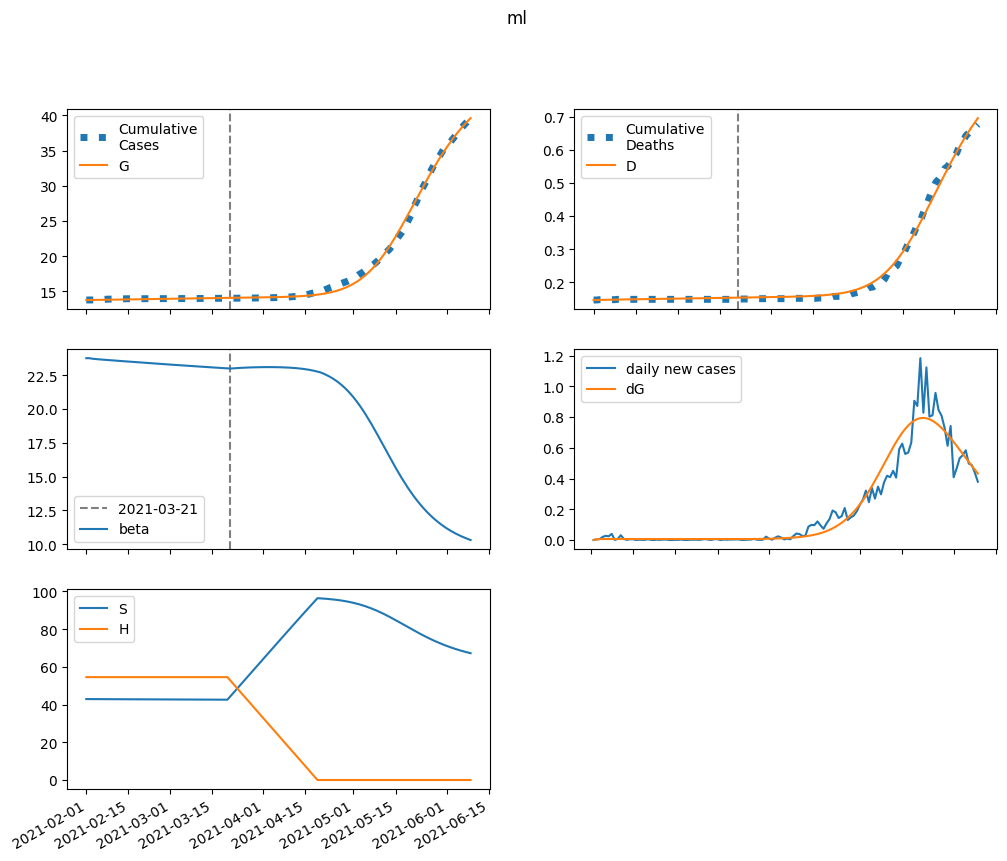

The file beside this chart, header and first rows:
series, 2021-02-01, 2021-02-02, 2021-02-03, 2021-02-04, 2021-02-05, 2021-02-06, 2021-02-07, 2021-02-08, 2021-02-09, 2021-02-10, 2021-02-11, 2021-02-12, 2021-02-13, 2021-02-14, 2021-02-15, 2021-02-16, 2021-02-17, 2021-02-18, 2021-02-19, 2021-02-20, 2021-02-21, 2021-02-22, 2021-02-23
S, 42932, 42916, 42906, 42897, 42890, 42882, 42875, 42868, 42861, 42854, 42846, 42839, 42832, 42825, 42818, 42811, 42804, 42797, 42790, 42783, 42776, 42769, 42762
E, 0.0, 16.39, 21.83, 23.6, 24.12, 24.25, 24.24, 24.19, 24.14, 24.08, 24.03, 23.98, 23.93, 23.88, 23.83, 23.78, 23.73, 23.68, 23.63, 23.57, 23.52, 23.46, 23.4
I, 42.9, 26.15, 20.36, 18.29, 17.5, 17.17, 16.99, 16.88, 16.81, 16.74, 16.69, 16.64, 16.6, 16.56, 16.53, 16.49, 16.46, 16.42, 16.39, 16.35, 16.32, 16.28, 16.24
A, 4.766, 3.993, 3.836, 3.867, 3.946, 4.028, 4.1, 4.16, 4.209, 4.249, 4.28, 4.305, 4.324, 4.339, 4.349, 4.357, 4.362, 4.365, 4.365, 4.364, 4.362, 4.358, 4.353
IH, 0.0, 8.165, 8.856, 8.081, 7.32, 6.808, 6.501, 6.322, 6.217, 6.152, 6.109, 6.079, 6.055, 6.036, 6.02, 6.005, 5.991, 5.978, 5.965, 5.953, 5.94, 5.927, 5.914
IN, 8.579, 15.74, 18.37, 19.4, 19.85, 20.07, 20.19, 20.25, 20.28, 20.29, 20.28, 20.27, 20.24, 20.22, 20.19, 20.16, 20.12, 20.09, 20.05, 20.01, 19.98, 19.94, 19.9
D, 146.0, 146.0, 146.2, 146.4, 146.6, 146.8, 147, 147.1, 147.3, 147.5, 147.6, 147.8, 147.9, 148.1, 148.2, 148.4, 148.5, 148.7, 148.8, 149, 149.1, 149.3, 149.4
R, 0.0, 2.191, 9.523, 17.61, 25.48, 33.07, 40.44, 47.69, 54.88, 62.02, 69.14, 76.24, 83.33, 90.4, 97.47, 104.5, 111.6, 118.6, 125.6, 132.6, 139.6, 146.6, 153.6
G, 13764, 13764, 13768, 13774, 13781, 13787, 13794, 13800, 13807, 13813, 13820, 13826, 13833, 13839, 13845, 13852, 13858, 13865, 13871, 13877, 13884, 13890, 13896
H, 54569, 54569, 54569, 54569, 54569, 54569, 54569, 54569, 54569, 54569, 54569, 54569, 54569, 54569, 54569, 54569, 54569, 54569, 54569, 54569, 54569, 54569, 54569
beta, 23.77, 23.77, 23.73, 23.7, 23.68, 23.67, 23.65, 23.63, 23.61, 23.6, 23.58, 23.56, 23.55, 23.53, 23.52, 23.5, 23.48, 23.47, 23.45, 23.43, 23.42, 23.4, 23.39
